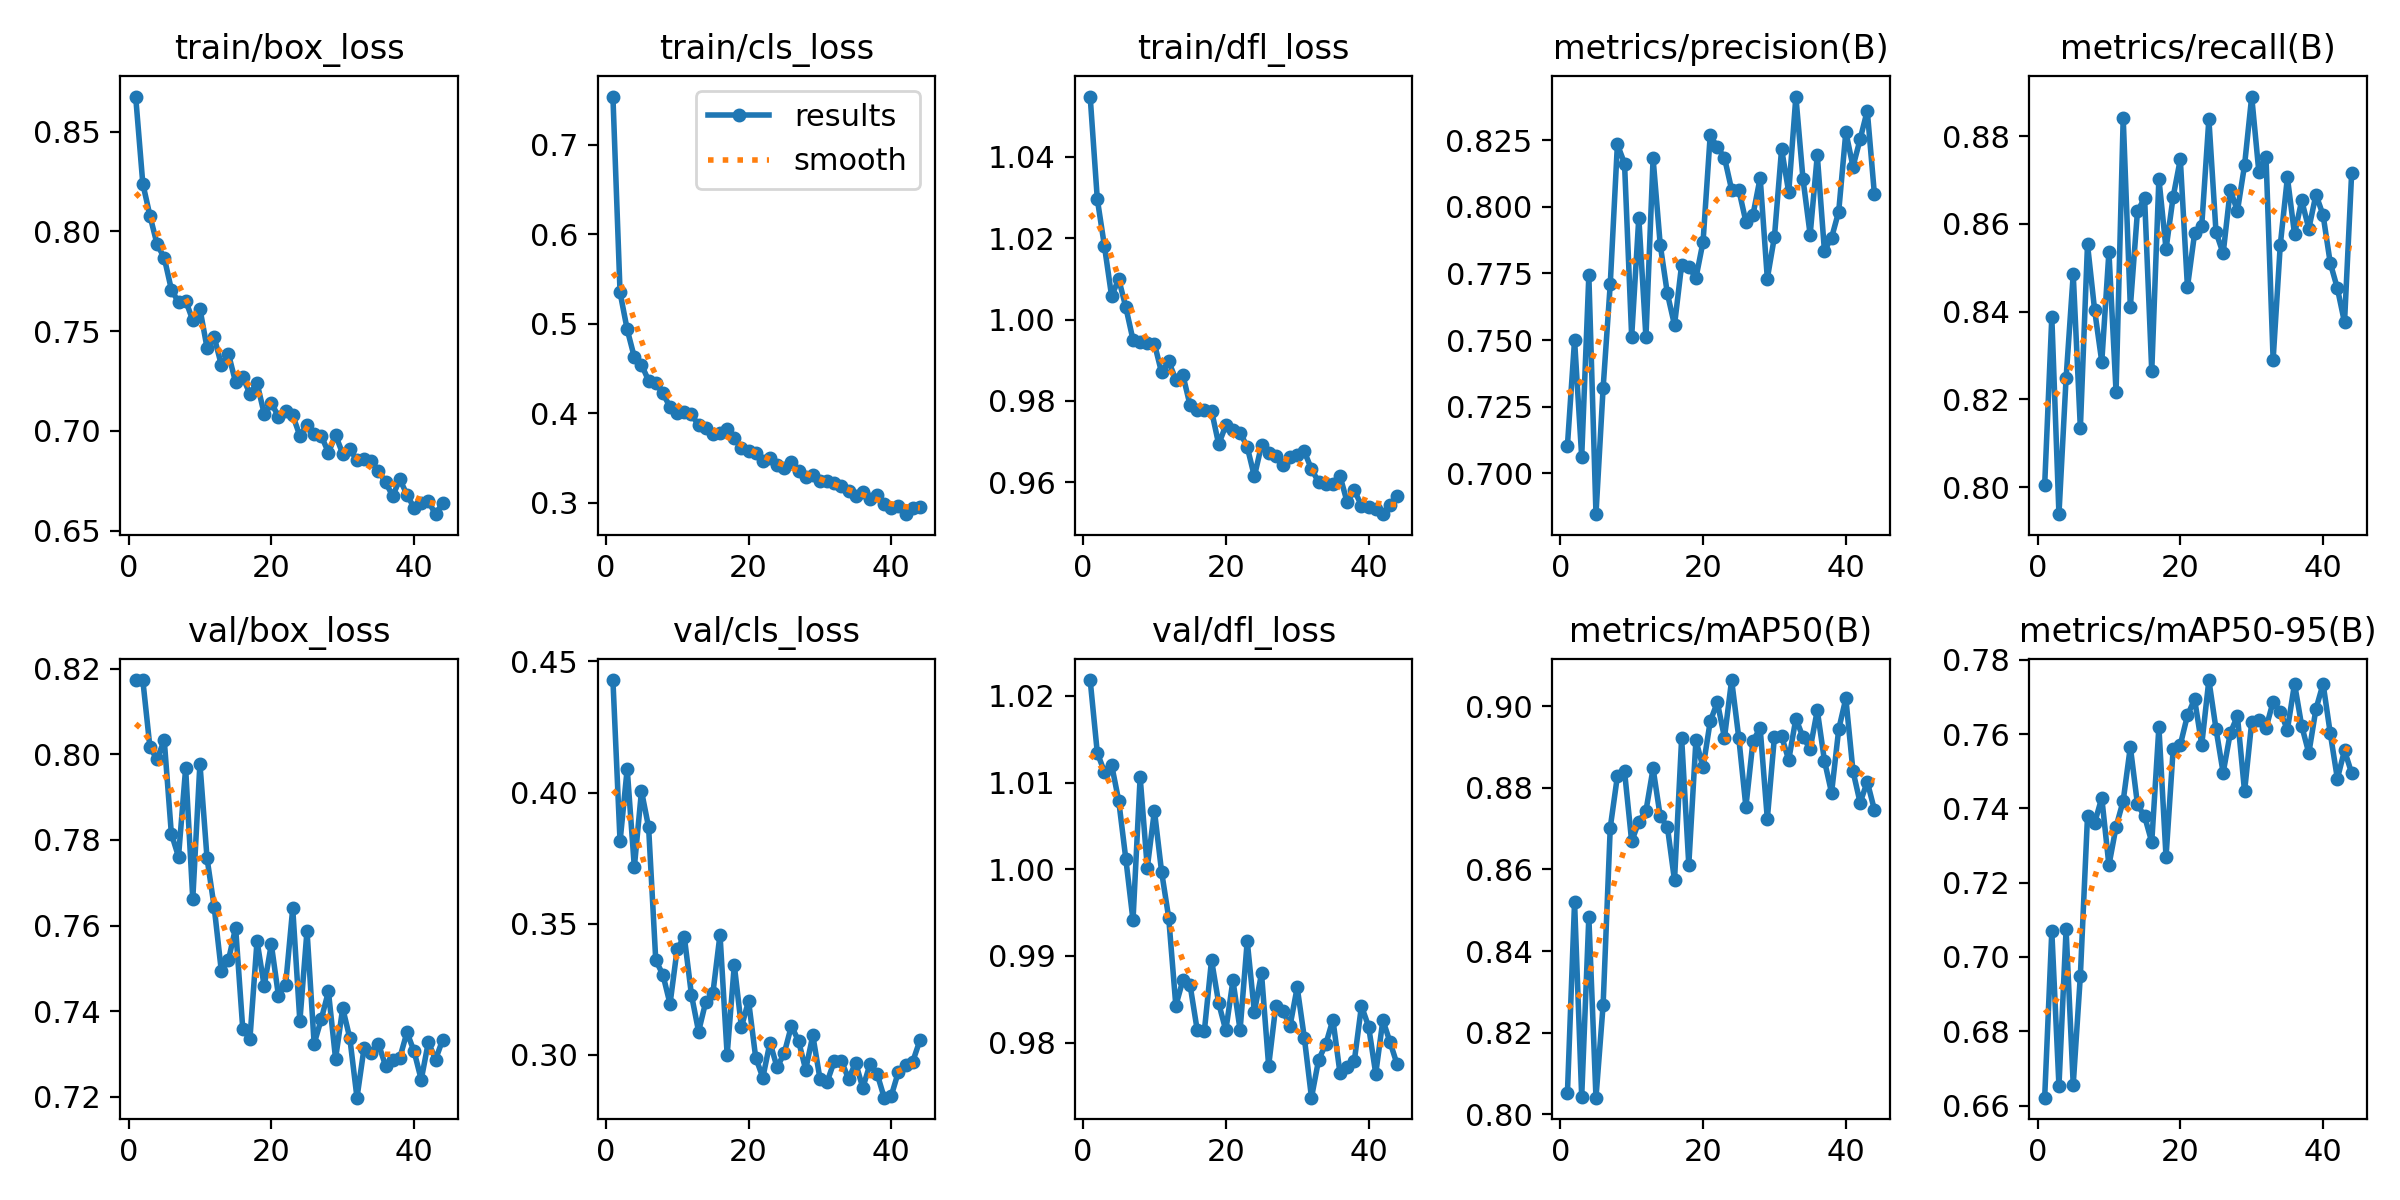

The file beside this chart, header and first rows:
epoch, time, train/box_loss, train/cls_loss, train/dfl_loss, metrics/precision(B), metrics/recall(B), metrics/mAP50(B), metrics/mAP50-95(B), val/box_loss, val/cls_loss, val/dfl_loss, lr/pg0, lr/pg1, lr/pg2
1, 129.9, 0.8676, 0.7542, 1.055, 0.7104, 0.8004, 0.8052, 0.6621, 0.8174, 0.4429, 1.022, 0.0003325, 0.0003325, 0.06708
2, 259, 0.8239, 0.535, 1.03, 0.7501, 0.8387, 0.852, 0.7069, 0.8174, 0.3814, 1.013, 0.0006592, 0.0006592, 0.03408
3, 384.8, 0.8079, 0.4937, 1.018, 0.7062, 0.7938, 0.8043, 0.6653, 0.8016, 0.4091, 1.011, 0.0009794, 0.0009794, 0.001065
4, 512.6, 0.7935, 0.4626, 1.006, 0.7743, 0.8248, 0.8483, 0.7074, 0.7988, 0.3716, 1.012, 0.0009703, 0.0009703, 0.0009703
5, 638.7, 0.7868, 0.4541, 1.01, 0.6847, 0.8485, 0.8041, 0.6656, 0.8034, 0.4006, 1.008, 0.0009604, 0.0009604, 0.0009604
6, 766.8, 0.7709, 0.4365, 1.003, 0.732, 0.8134, 0.8268, 0.695, 0.7814, 0.3868, 1.001, 0.0009505, 0.0009505, 0.0009505
7, 892.9, 0.7645, 0.4334, 0.995, 0.771, 0.8553, 0.8702, 0.7379, 0.7761, 0.3361, 0.9941, 0.0009406, 0.0009406, 0.0009406
8, 1020, 0.7653, 0.4221, 0.9946, 0.8234, 0.8403, 0.8828, 0.7361, 0.7967, 0.3306, 1.011, 0.0009307, 0.0009307, 0.0009307
9, 1147, 0.7554, 0.407, 0.9943, 0.8163, 0.8285, 0.8841, 0.7428, 0.7662, 0.3194, 1, 0.0009208, 0.0009208, 0.0009208
10, 1274, 0.7613, 0.4, 0.9941, 0.7513, 0.8536, 0.8669, 0.7247, 0.7978, 0.3403, 1.007, 0.0009109, 0.0009109, 0.0009109
11, 1401, 0.7416, 0.401, 0.987, 0.796, 0.8217, 0.8717, 0.735, 0.7757, 0.345, 0.9997, 0.000901, 0.000901, 0.000901
12, 1529, 0.7471, 0.3987, 0.9897, 0.751, 0.8841, 0.8743, 0.742, 0.7643, 0.3229, 0.9944, 0.0008911, 0.0008911, 0.0008911
13, 1653, 0.733, 0.3867, 0.9852, 0.8181, 0.841, 0.8847, 0.7565, 0.7493, 0.3089, 0.9842, 0.0008812, 0.0008812, 0.0008812
14, 1760, 0.7385, 0.384, 0.9863, 0.7858, 0.8629, 0.873, 0.7411, 0.7519, 0.3202, 0.9872, 0.0008713, 0.0008713, 0.0008713
15, 1881, 0.7244, 0.3767, 0.9789, 0.7675, 0.8658, 0.8705, 0.7378, 0.7595, 0.3235, 0.9866, 0.0008614, 0.0008614, 0.0008614
16, 2007, 0.7269, 0.3779, 0.9778, 0.7556, 0.8264, 0.8573, 0.7309, 0.7359, 0.3458, 0.9814, 0.0008515, 0.0008515, 0.0008515
17, 2133, 0.7187, 0.3825, 0.9777, 0.7783, 0.8703, 0.8921, 0.7619, 0.7334, 0.3, 0.9814, 0.0008416, 0.0008416, 0.0008416
18, 2260, 0.7241, 0.3718, 0.9776, 0.7776, 0.8542, 0.8611, 0.7269, 0.7564, 0.3342, 0.9895, 0.0008317, 0.0008317, 0.0008317
19, 2387, 0.7086, 0.3611, 0.9694, 0.7733, 0.8662, 0.8916, 0.7559, 0.7459, 0.3106, 0.9845, 0.0008218, 0.0008218, 0.0008218
20, 2514, 0.7141, 0.3574, 0.974, 0.7869, 0.8747, 0.885, 0.7571, 0.7556, 0.3206, 0.9814, 0.0008119, 0.0008119, 0.0008119
21, 2640, 0.7071, 0.356, 0.9729, 0.8268, 0.8456, 0.8962, 0.765, 0.7436, 0.2989, 0.9872, 0.000802, 0.000802, 0.000802
22, 2767, 0.71, 0.3468, 0.9722, 0.8224, 0.8578, 0.901, 0.7694, 0.7461, 0.2913, 0.9815, 0.0007921, 0.0007921, 0.0007921
23, 2896, 0.7079, 0.3504, 0.9687, 0.8184, 0.8596, 0.8923, 0.7571, 0.764, 0.3047, 0.9917, 0.0007822, 0.0007822, 0.0007822
24, 3022, 0.6975, 0.3422, 0.9615, 0.8064, 0.8838, 0.9064, 0.7745, 0.7377, 0.2952, 0.9835, 0.0007723, 0.0007723, 0.0007723
25, 3149, 0.7032, 0.3386, 0.9691, 0.8065, 0.8581, 0.8923, 0.7614, 0.7588, 0.3007, 0.988, 0.0007624, 0.0007624, 0.0007624
26, 3276, 0.6983, 0.3458, 0.9672, 0.7944, 0.8532, 0.8753, 0.7496, 0.7324, 0.311, 0.9773, 0.0007525, 0.0007525, 0.0007525
27, 3402, 0.6976, 0.3355, 0.9664, 0.7971, 0.8678, 0.8915, 0.7603, 0.7381, 0.3053, 0.9842, 0.0007426, 0.0007426, 0.0007426
28, 3529, 0.6891, 0.3292, 0.9642, 0.8109, 0.8629, 0.8946, 0.7648, 0.7446, 0.2944, 0.9836, 0.0007327, 0.0007327, 0.0007327
29, 3655, 0.6979, 0.3308, 0.9662, 0.7731, 0.8734, 0.8724, 0.7445, 0.7289, 0.3074, 0.9819, 0.0007228, 0.0007228, 0.0007228
30, 3781, 0.6885, 0.3242, 0.9668, 0.7888, 0.889, 0.8925, 0.7633, 0.7407, 0.2909, 0.9864, 0.0007129, 0.0007129, 0.0007129
31, 3907, 0.6909, 0.3238, 0.9676, 0.8217, 0.8718, 0.8926, 0.7637, 0.7337, 0.2896, 0.9806, 0.000703, 0.000703, 0.000703
32, 4033, 0.6853, 0.3221, 0.9633, 0.8054, 0.8753, 0.8868, 0.7616, 0.7198, 0.2976, 0.9736, 0.0006931, 0.0006931, 0.0006931
33, 4159, 0.6858, 0.3189, 0.9601, 0.8414, 0.829, 0.897, 0.7687, 0.7315, 0.2977, 0.978, 0.0006832, 0.0006832, 0.0006832
34, 4285, 0.6847, 0.3127, 0.9597, 0.8104, 0.8551, 0.8924, 0.766, 0.7303, 0.2909, 0.9798, 0.0006733, 0.0006733, 0.0006733
35, 4413, 0.6801, 0.3077, 0.9596, 0.7896, 0.8706, 0.8896, 0.7612, 0.7324, 0.2969, 0.9826, 0.0006634, 0.0006634, 0.0006634
36, 4541, 0.6743, 0.3114, 0.9616, 0.8193, 0.8576, 0.899, 0.7735, 0.7273, 0.2875, 0.9764, 0.0006535, 0.0006535, 0.0006535
37, 4666, 0.6674, 0.3043, 0.9551, 0.7835, 0.8653, 0.8867, 0.7622, 0.7286, 0.2963, 0.9772, 0.0006436, 0.0006436, 0.0006436
38, 4791, 0.6757, 0.3083, 0.9581, 0.7884, 0.8589, 0.8788, 0.7549, 0.7291, 0.2928, 0.9779, 0.0006337, 0.0006337, 0.0006337
39, 4916, 0.6681, 0.2987, 0.9543, 0.7982, 0.8667, 0.8943, 0.7668, 0.7351, 0.2837, 0.9842, 0.0006238, 0.0006238, 0.0006238
40, 5043, 0.6613, 0.2942, 0.954, 0.8281, 0.862, 0.9019, 0.7735, 0.7306, 0.2845, 0.9819, 0.0006139, 0.0006139, 0.0006139
41, 5168, 0.6639, 0.2962, 0.9534, 0.8151, 0.8511, 0.8841, 0.7603, 0.724, 0.2936, 0.9764, 0.000604, 0.000604, 0.000604
42, 5293, 0.6647, 0.2871, 0.9522, 0.8254, 0.8453, 0.8763, 0.748, 0.7328, 0.2962, 0.9826, 0.0005941, 0.0005941, 0.0005941
43, 5418, 0.6583, 0.2937, 0.9544, 0.8361, 0.8375, 0.8815, 0.7556, 0.7287, 0.2974, 0.9801, 0.0005842, 0.0005842, 0.0005842
44, 5543, 0.6638, 0.2951, 0.9566, 0.8048, 0.8716, 0.8746, 0.7495, 0.7333, 0.3055, 0.9775, 0.0005743, 0.0005743, 0.0005743
